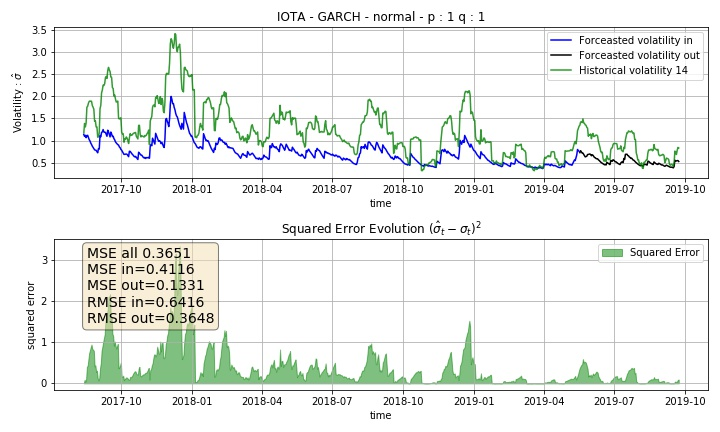

Values plotted in this chart, from the file beside it:
Date, sigma_hat, hvol14, MSE_in, MSE_out, RMSE_in, RMSE_out, squared_error, momentum, rsi, macd, bblb, bbub, returns
2017-08-14, 1.138, 1.173, 0.4116, 0.1331, 0.6416, 0.3648, 0.001209, 0.05605, 91.08, 0.2011, 0.7207, 0.9226, 18.97
2017-08-15, 1.095, 1.387, 0.4116, 0.1331, 0.6416, 0.3648, 0.08529, 0.04275, 83.11, 0.2149, 0.7204, 0.9652, -6.173
2017-08-16, 1.12, 1.308, 0.4116, 0.1331, 0.6416, 0.3648, 0.03558, 0.238, 86.07, 0.242, 0.7463, 0.9832, 13.44
2017-08-17, 1.067, 1.398, 0.4116, 0.1331, 0.6416, 0.3648, 0.1099, 0.1504, 82.53, 0.2492, 0.7582, 1.018, -2.899
2017-08-18, 1.115, 1.752, 0.4116, 0.1331, 0.6416, 0.3648, 0.4059, 0.02772, 67.56, 0.2474, 0.7407, 1.074, -15.89
2017-08-19, 1.12, 1.775, 0.4116, 0.1331, 0.6416, 0.3648, 0.4286, 0.1707, 71.57, 0.2592, 0.7526, 1.096, 11.74
2017-08-20, 1.069, 1.842, 0.4116, 0.1331, 0.6416, 0.3648, 0.5979, 0.2467, 68.51, 0.2594, 0.7525, 1.112, -3.782
2017-08-21, 1.022, 1.885, 0.4116, 0.1331, 0.6416, 0.3648, 0.7446, 0.1623, 65.53, 0.2559, 0.7426, 1.108, -3.889
2017-08-22, 0.9927, 1.893, 0.4116, 0.1331, 0.6416, 0.3648, 0.8098, 0.2773, 60.58, 0.2438, 0.7358, 1.099, -7.145
2017-08-23, 0.9451, 1.886, 0.4116, 0.1331, 0.6416, 0.3648, 0.8848, 0.2373, 60.92, 0.2345, 0.7261, 1.083, 0.7787
2017-08-24, 0.9146, 1.888, 0.4116, 0.1331, 0.6416, 0.3648, 0.9467, 0.1534, 63.2, 0.2223, 0.7157, 1.068, 5.126
2017-08-25, 0.8759, 1.791, 0.4116, 0.1331, 0.6416, 0.3648, 0.8379, 0.2739, 64.43, 0.1981, 0.7211, 1.054, 2.704
2017-08-26, 0.8475, 1.754, 0.4116, 0.1331, 0.6416, 0.3648, 0.8222, 0.4217, 66.52, 0.1792, 0.708, 1.027, 4.526
2017-08-27, 0.8173, 1.709, 0.4116, 0.1331, 0.6416, 0.3648, 0.7946, 0.3595, 62.63, 0.1425, 0.7005, 1.006, -4.448
2017-08-28, 0.7922, 1.434, 0.4116, 0.1331, 0.6416, 0.3648, 0.4123, 0.3796, 58.64, 0.1072, 0.7044, 0.9533, -5.031
2017-08-29, 0.7858, 1.449, 0.4116, 0.1331, 0.6416, 0.3648, 0.4395, 0.2537, 53.5, 0.08507, 0.6892, 0.9356, -7.5
2017-08-30, 0.7808, 1.309, 0.4116, 0.1331, 0.6416, 0.3648, 0.2787, 0.2777, 57.19, 0.0646, 0.6944, 0.9149, 6.864
2017-08-31, 0.7503, 1.31, 0.4116, 0.1331, 0.6416, 0.3648, 0.3128, 0.2856, 54.97, 0.03954, 0.679, 0.8947, -3.18
2017-09-01, 0.7262, 1.077, 0.4116, 0.1331, 0.6416, 0.3648, 0.1233, 0.3628, 52.2, 0.01405, 0.6741, 0.8454, -4.2
2017-09-02, 0.8201, 1.085, 0.4116, 0.1331, 0.6416, 0.3648, 0.07042, 0.215, 44.4, -0.008933, 0.648, 0.8142, -14.96
2017-09-03, 0.8106, 1.171, 0.4116, 0.1331, 0.6416, 0.3648, 0.1301, 0.2567, 48.01, -0.02591, 0.6148, 0.7867, 6.73
2017-09-04, 1.115, 1.721, 0.4116, 0.1331, 0.6416, 0.3648, 0.367, 0.06943, 38.21, -0.06162, 0.5559, 0.8003, -27.26
2017-09-05, 1.088, 1.793, 0.4116, 0.1331, 0.6416, 0.3648, 0.496, 0.006852, 41.58, -0.07354, 0.5381, 0.7867, 7.908
2017-09-06, 1.186, 2.077, 0.4116, 0.1331, 0.6416, 0.3648, 0.7934, 0.1765, 49.73, -0.0829, 0.5009, 0.7792, 19.04
2017-09-07, 1.196, 2.14, 0.4116, 0.1331, 0.6416, 0.3648, 0.891, 0.07913, 44.72, -0.1078, 0.4746, 0.7487, -13.85
2017-09-08, 1.25, 2.249, 0.4116, 0.1331, 0.6416, 0.3648, 0.9991, 0.03975, 39.96, -0.1236, 0.4498, 0.7268, -17.8
2017-09-09, 1.193, 2.242, 0.4116, 0.1331, 0.6416, 0.3648, 1.1, 0.0548, 41.26, -0.1292, 0.4389, 0.708, 3.693
2017-09-10, 1.188, 2.28, 0.4116, 0.1331, 0.6416, 0.3648, 1.194, -0.04619, 38.39, -0.1389, 0.4231, 0.6884, -12.36
2017-09-11, 1.186, 2.417, 0.4116, 0.1331, 0.6416, 0.3648, 1.514, 0.03689, 42.53, -0.1363, 0.4173, 0.6999, 11.91
2017-09-12, 1.142, 2.444, 0.4116, 0.1331, 0.6416, 0.3648, 1.696, 0.03574, 44.68, -0.1401, 0.4131, 0.6972, 5.857
2017-09-13, 1.098, 2.401, 0.4116, 0.1331, 0.6416, 0.3648, 1.697, 0.04161, 42.88, -0.1416, 0.4063, 0.6791, -6.118
2017-09-14, 1.234, 2.581, 0.4116, 0.1331, 0.6416, 0.3648, 1.812, -0.106, 37.67, -0.1527, 0.3885, 0.6761, -22.41
2017-09-15, 1.196, 2.65, 0.4116, 0.1331, 0.6416, 0.3648, 2.113, -0.1154, 40.15, -0.1405, 0.3829, 0.6769, 7.673
2017-09-16, 1.137, 2.591, 0.4116, 0.1331, 0.6416, 0.3648, 2.112, -0.09718, 40.64, -0.1358, 0.3852, 0.6718, 1.391
2017-09-17, 1.083, 2.557, 0.4116, 0.1331, 0.6416, 0.3648, 2.172, -0.1238, 41.38, -0.1359, 0.3884, 0.6723, 1.993
2017-09-18, 1.194, 2.434, 0.4116, 0.1331, 0.6416, 0.3648, 1.538, -0.00395, 49.03, -0.1211, 0.3951, 0.6653, 19.86
2017-09-19, 1.151, 2.426, 0.4116, 0.1331, 0.6416, 0.3648, 1.625, -0.01023, 46.57, -0.11, 0.3915, 0.658, -7.014
2017-09-20, 1.093, 2.195, 0.4116, 0.1331, 0.6416, 0.3648, 1.212, 0.004915, 46.67, -0.09764, 0.4038, 0.6448, 0.2578
2017-09-21, 1.099, 2.175, 0.4116, 0.1331, 0.6416, 0.3648, 1.156, -0.04626, 42.69, -0.08741, 0.4133, 0.6569, -12.36
2017-09-22, 1.046, 2.005, 0.4116, 0.1331, 0.6416, 0.3648, 0.9196, -0.0349, 43.11, -0.07627, 0.4286, 0.6563, 1.05
2017-09-23, 1.017, 2.028, 0.4116, 0.1331, 0.6416, 0.3648, 1.02, 0.03835, 45.99, -0.06805, 0.4349, 0.6692, 6.833
2017-09-24, 0.9733, 1.936, 0.4116, 0.1331, 0.6416, 0.3648, 0.9271, -0.01715, 44.6, -0.05856, 0.4466, 0.6736, -3.841
2017-09-25, 0.9485, 1.869, 0.4116, 0.1331, 0.6416, 0.3648, 0.8472, 0.05618, 47.51, -0.03918, 0.4488, 0.6671, 6.466
2017-09-26, 0.9289, 1.876, 0.4116, 0.1331, 0.6416, 0.3648, 0.8975, 0.04577, 44.55, -0.02833, 0.4481, 0.6672, -7.658
2017-09-27, 0.9095, 1.891, 0.4116, 0.1331, 0.6416, 0.3648, 0.9635, 0.07343, 47.62, -0.01427, 0.4461, 0.6664, 6.718
2017-09-28, 0.9003, 1.506, 0.4116, 0.1331, 0.6416, 0.3648, 0.3668, 0.1144, 51.27, 0.001159, 0.471, 0.6473, 7.832
2017-09-29, 0.859, 1.487, 0.4116, 0.1331, 0.6416, 0.3648, 0.3946, 0.172, 50.3, -0.0006637, 0.4719, 0.646, -1.945
2017-09-30, 0.841, 1.505, 0.4116, 0.1331, 0.6416, 0.3648, 0.4404, 0.1792, 53.3, 0.005518, 0.4707, 0.6467, 6.043
2017-10-01, 0.8031, 1.514, 0.4116, 0.1331, 0.6416, 0.3648, 0.5054, 0.1523, 52.31, 0.01121, 0.4689, 0.6455, -1.729
2017-10-02, 0.784, 1.195, 0.4116, 0.1331, 0.6416, 0.3648, 0.1687, 0.137, 49.09, 0.01573, 0.4821, 0.6199, -5.87
2017-10-03, 0.7511, 1.148, 0.4116, 0.1331, 0.6416, 0.3648, 0.158, 0.1111, 47.84, 0.01729, 0.4824, 0.6142, -2.407
2017-10-04, 0.7211, 1.155, 0.4116, 0.1331, 0.6416, 0.3648, 0.1887, 0.07852, 46.47, 0.01676, 0.4776, 0.6091, -2.657
2017-10-05, 0.6901, 0.9648, 0.4116, 0.1331, 0.6416, 0.3648, 0.07549, 0.08634, 45.88, 0.01474, 0.4767, 0.5838, -1.115
2017-10-06, 0.6914, 1.036, 0.4116, 0.1331, 0.6416, 0.3648, 0.1188, 0.07006, 42.35, 0.0112, 0.4636, 0.5764, -7.178
2017-10-07, 0.6952, 1.034, 0.4116, 0.1331, 0.6416, 0.3648, 0.1151, 0.1366, 46.5, 0.01621, 0.4533, 0.5634, 6.736
2017-10-08, 0.6981, 1.082, 0.4116, 0.1331, 0.6416, 0.3648, 0.1478, 0.107, 42.85, 0.0105, 0.4399, 0.5523, -7.417
2017-10-09, 0.6915, 1.057, 0.4116, 0.1331, 0.6416, 0.3648, 0.1333, 0.0769, 40.16, -0.001447, 0.4333, 0.5411, -6.314
2017-10-10, 0.665, 1.007, 0.4116, 0.1331, 0.6416, 0.3648, 0.117, 0.09109, 41.22, -0.008092, 0.4299, 0.5312, 1.719
2017-10-11, 0.6383, 0.9353, 0.4116, 0.1331, 0.6416, 0.3648, 0.08825, 0.02778, 41.75, -0.01981, 0.4275, 0.5204, 0.8108
2017-10-12, 0.7609, 1.059, 0.4116, 0.1331, 0.6416, 0.3648, 0.08881, -0.03103, 35.6, -0.03523, 0.4146, 0.518, -15.48
... 711 more rows
